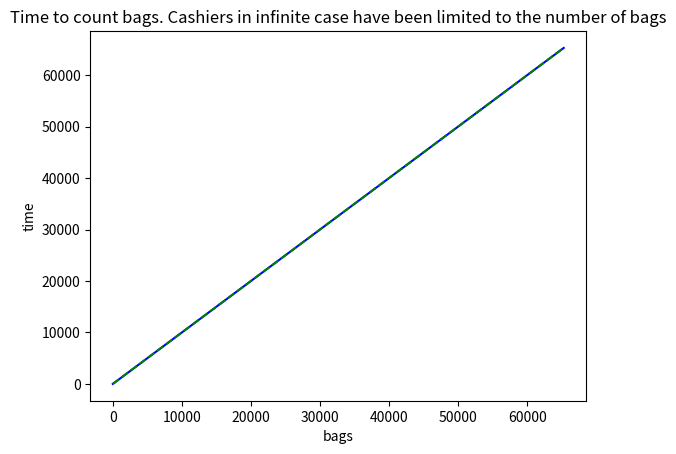

The script that saved this image:
import matplotlib.pyplot as plt

__author__ = 'Reinier Maat'

if __name__ == "__main__":

    n_bags = range(1, 65536, 256)

    # Single case, all is added to the first pile
    def time_taken_for_number_of_cashiers(number_of_bags, number_of_cashiers):
        cashiers_in_use = 0
        if number_of_cashiers > number_of_bags:
            cashiers_in_use = number_of_bags    # other cashiers have nothing to do
        else:
            cashiers_in_use = number_of_cashiers
        return (number_of_bags/cashiers_in_use) + (cashiers_in_use - 1)  # communication to main cashier

    single_cashier = 1
    single_result = []
    for n in n_bags:
        single_result.append(time_taken_for_number_of_cashiers(n, single_cashier))

    infinite_cashiers = 1e99
    infinite_result = []
    for n in n_bags:
        infinite_result.append(time_taken_for_number_of_cashiers(n, infinite_cashiers))

    plt.plot(n_bags, single_result, '-b')
    plt.plot(n_bags, infinite_result, '--g')
    plt.xlabel('bags')
    plt.ylabel('time')
    plt.title('Time to count bags. Cashiers in infinite case have been limited to the number of bags')
    plt.show()
